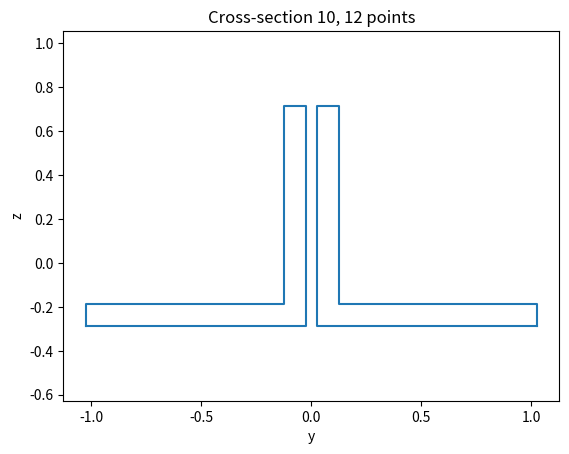
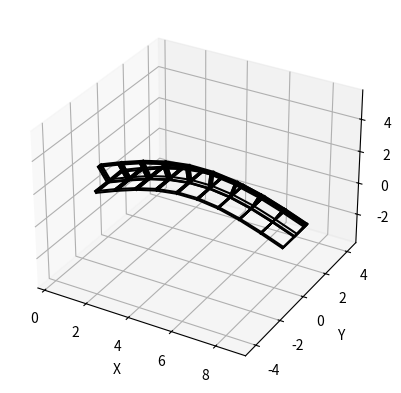

Python code for these plots, in order:
# -*- coding: utf-8 -*-
"""
Created on Sun Apr 17 09:14:17 2022

[redacted]
"""

import numpy as np
import scipy
from scipy.spatial.transform import Rotation as R
from scipy.spatial.transform import Slerp
import matplotlib.pyplot as plt
from mpl_toolkits import mplot3d


class CrossSection:
    """
    define cross section in the local coordinate system
    x is the direction perpendicular to the cross-section
    cross-sections are defined in yz plane
    """

    def __init__(self):
        """
        Member variables:
            C: Accumulative cross-section
            yz: Current cross-section's vertices
        """
        self.C = None
        self.yz = None

    def rectangle(self, b, h):
        """
        Create a rectangle cross-section.
        Args:
            b: Flange length
            h: Web length

        Returns:
            yz: rectangle cross-section's vertices coordinates
        """
        # Initialize an empty array for four vertices
        # Possible absolute value(s) for y
        # Possible absolute value(s) for z
        yz = np.zeros((4, 2))
        y0 = 0.5 * b
        z0 = 0.5 * h

        # The rows in yz are the coordinates (y,z).
        # Begin from the left-bottom corner and add other points counterclockwise
        yz[:, 0] = np.array([-y0, y0, y0, -y0])
        yz[:, 1] = np.array([-z0, -z0, z0, z0])

        # Update self.yz
        # Update self.C
        self.yz = yz
        self.add_current_section()
        return yz

    def w_beam(self, b, h, tf, tw):
        """
        Create a W-beam-shape cross-section
        Args:
            b: Flange length
            h: Web length
            tf: Flange thickness
            tw: Web thickness

        Returns:
            yz: W-beam cross-section's vertices coordinates
        """
        # Initialize an empty array for 12 vertices
        # Possible absolute value(s) for y
        # Possible absolute value(s) for z
        yz = np.zeros((12, 2))
        y0, y1 = 0.5 * b, 0.5 * tw
        z0, z1 = 0.5 * h, 0.5 * h - tf

        # The rows in yz are the coordinates (y,z).
        # Begin from the left-bottom corner and add other points counterclockwise
        yz[:, 0] = np.array([-y0, y0, y0, y1, y1, y0, y0, -y0, -y0, -y1, -y1, -y0])
        yz[:, 1] = np.array([-z0, -z0, -z1, -z1, z1, z1, z0, z0, z1, z1, -z1, -z1])

        # Update self.yz
        # Update self.C
        self.yz = yz
        self.add_current_section()
        return yz

    def l_beam(self, b, h, tf, tw):
        """
        Create a L-shape cross-section.
        Args:
            b: Flange length
            h: Web length
            tf: Flange thickness
            tw: Web thickness

        Returns:
            yz: L-beam cross-section's vertices coordinates
        """
        # Initialize an empty array for 12 vertices
        # Possible absolute value(s) for y
        # Possible absolute value(s) for z
        # Assume the initial origin is at the middle of L-beam
        yz = np.zeros((6, 2))
        y0, y1 = 0.5 * b, 0.5 * b - tw
        z0, z1 = 0.5 * h, 0.5 * h - tf

        # Calculate the location of center of mass
        A1, A2 = h*tw, (b-tw)*tf
        c1, c2 = np.array([-y0+tw/2, 0]), np.array([tw/2, -z0+tf/2])
        c = (A1*c1+A2*c2)/(A1+A2)

        # The rows in yz are the coordinates (y,z).
        # Begin from the left-bottom corner and add other points counterclockwise
        yz[:, 0] = np.array([-y0, y0, y0, -y1, -y1, -y0]) - c[0]
        yz[:, 1] = np.array([-z0, -z0, -z1, -z1, z0, z0]) - c[1]
        self.yz = yz
        self.add_current_section()
        return yz

    def wt_beam(self, b, h, tf, tw):
        """
        Create a T-shape cross-section.
        Args:
            b: Flange length
            h: Web length
            tf: Flange thickness
            tw: Web thickness

        Returns:
            yz: WT-beam cross-section's vertices coordinates
        """
        # Initialize an empty array for 8 vertices
        # Possible absolute value(s) for y
        # Possible absolute value(s) for z
        # Assume the initial origin is at the middle of WT-beam
        yz = np.zeros((8, 2))
        y0, y1 = 0.5 * b, 0.5 * tw
        z0, z1 = 0.5 * h, 0.5 * h - tf

        # Calculate the location of center of mass
        A1, A2 = b*tf, (h-tf)*tw
        c_z1, c_z2 = -z0+tf/2, tw/2
        c_z = (A1*c_z1 + A2*c_z2)/(A1+A2)

        # The rows in yz are the coordinates (y,z).
        # Begin from the left-bottom corner and add other points counterclockwise
        yz[:, 0] = np.array([-y0, y0, y0, y1, y1, -y1, -y1, -y0])
        yz[:, 1] = np.array([-z0, -z0, -z1, -z1, z0, z0, -z1, -z1]) - c_z
        self.yz = yz
        self.add_current_section()
        return yz

    def double_l_beam(self, b, h, tf, tw, d):
        """
        Create a 2L-beams cross-section.
        Args:
            b: Flange length
            h: Web length
            tf: Flange thickness
            tw: Web thickness
            d: Distance between two L-beams

        Returns:
            yz: 2L-beam cross-section's vertices coordinates
        """
        # Initialize an empty array for 12 vertices, 6 for each L-beam
        # Possible absolute value(s) for y
        # Possible absolute value(s) for z
        # Assume the initial origin is at the middle of 2L-beam
        yz = np.zeros((12, 2))
        y0, y1, y2 = 0.5 * d, 0.5 * d + b, 0.5 * d + tw
        z0, z1 = 0.5 * h, 0.5 * h - tf

        # Calculate the location of center of mass
        A1, A2 = h * tw, (b - tw) * tf
        c_z1, c_z2 = 0, -z0 + tf / 2
        c_z = (A1 * c_z1 + A2 * c_z2) / (A1 + A2)

        # The rows in yz are the coordinates (y,z)
        # The first half begins from the left-bottom corner and add other points counterclockwise
        # The second half and the first half are symmetric about the z axis
        yz[:, 0] = np.array([-y1, -y0, -y0, -y2, -y2, -y1, y1, y0, y0, y2, y2, y1])
        yz[:, 1] = np.array([-z0, -z0, z0, z0, -z1, -z1, -z0, -z0, z0, z0, -z1, -z1]) - c_z
        self.yz = yz
        self.add_current_section()
        return yz

    def hss_beam(self, b, h, w):
        """
        Create a square hollow structural(HSS) beam cross-section.
        Args:
            b: Flange length
            h: Web length
            w: Width

        Returns:
            yz: HSS-beam cross-section's vertices coordinates
        """
        # Initialize an empty array for 8 vertices, 4 for inside and outside rectangles
        # Possible absolute value(s) for y
        # Possible absolute value(s) for z
        yz = np.zeros((8, 2))
        y0, y1 = b/2, b/2 - w
        z0, z1 = h/2, h/2 - w

        # The rows in yz are the coordinates (y,z).
        # Begin from the left-bottom corner and add other points counterclockwise
        yz[:, 0] = np.array([-y0, y0, y0, -y0, -y1, y1, y1, -y1])
        yz[:, 1] = np.array([-z0, -z0, z0, z0, -z1, -z1, z1, z1])
        self.yz = yz
        self.add_current_section()
        return yz

    def pipe(self, r, w=0, inner=True, n=100):
        """
        Create a pipe cross-section.
        Args:
            r: Outer radius
            w: Width
            inner: Boolean
                Inner==True, create mesh for the inner side of the cross-section
                Inner==False, create outside only
            n: Number of points on circle

        Returns:
            yz: Pipe cross-section's vertices coordinates
        """
        # Initialize angles between 0 to 2*pi
        theta = np.linspace(0, 2 * np.pi, n)

        if inner:
            yz = np.zeros((2 * n, 2))
            # Create the ring's coordinates
            yz[:, 0] = np.hstack([r * np.cos(theta), (r - w) * np.cos(theta)])
            yz[:, 1] = np.hstack([r * np.sin(theta), (r - w) * np.sin(theta)])
        else:
            yz = np.zeros((n, 2))
            # Create the circle's coordinates
            yz[:, 0] = r * np.cos(theta)
            yz[:, 1] = r * np.sin(theta)

        self.yz = yz
        self.add_current_section()
        return yz

    def add_current_section(self):
        """
        Update self.C by adding the current section
        """
        # Reshape yz from 2D to 3D.
        yz = self.yz.reshape((1, self.yz.shape[0], self.yz.shape[1]))
        if self.C is None:
            self.C = yz
        else:
            # Add the current section to C along axis = 0.
            self.C = np.concatenate((self.C, yz), 0)

    def show(self, double=False):
        """
        Plot the current cross-section of given class
        Args:
            double: Boolean
                when double == True, there are two graphics in a figure

        Returns:
            The cross-section view of the class
        """
        # m is the number of vertices
        m = self.yz.shape[0]
        half_m = int(m/2)
        plt.figure()

        # idx is a 1D numpy array represents the index of points with shape (n,) with value [0, ..., n-1, 0]
        # n is the number of vertices in an individual graphic
        # The figure connect the vertices sequentially, and connect the last point to the first
        if double:
            idx = np.mod(np.arange(half_m + 1), half_m)
            plt.plot(self.yz[idx, 0], self.yz[idx, 1])
            plt.plot(self.yz[idx+half_m, 0], self.yz[idx+half_m, 1], color='#1f77b4')
        else:
            idx = np.mod(np.arange(m + 1), m)
            plt.plot(self.yz[idx, 0], self.yz[idx, 1])

        plt.xlabel('y')
        plt.ylabel('z')
        plt.axis('equal')
        plt.title("Cross-section {:d}, {:d} points".format(self.C.shape[0], self.C.shape[1]))
        plt.show()



class Member:
    def __init__(self, C, t=None, quat=None):
        """

        Args:
            C: The accumulative cross-section got from an CrossSection instance
            t: Translation of the cross-sections
            quat: Rotation in quaternion of the cross-sections

        Member variables:
            n: Number of cross-sections in the instance
            npts: Vertices number of one cross-section
            t: Translation of the cross-sections
            r: Rotation instance
            v: list of three-tuples (vertices) represented the coordinates in 3D
            f: list of faces
        """
        self.n = C.shape[0]
        self.npts = C.shape[1]
        if t is None:
            t = np.zeros((self.n, 3))
            t[:, 0] = np.arange(self.n)
        self.t = t

        if quat is None:
            quat = np.zeros((self.n, 4))
            quat[:, 3] = 1.  # quaternion is (x,y,z,w)
        self.r = R.from_quat(quat)

        self.v = []
        self.f = []

        xyz = np.zeros((self.npts, 3))
        for i in range(self.n):
            xyz[:, 1:] = C[i, :, :]
            c = self.r[i].apply(xyz) + self.t[np.zeros(self.npts, dtype=int) + i, :]
            self.v = self.v + [(c[k, 0], c[k, 1], c[k, 2]) for k in range(self.npts)]
            if i > 0:
                m = self.npts * (i - 1)
                idx1 = np.arange(m, m + self.npts)
                idx2 = np.arange(m + self.npts, m + 2 * self.npts)
                self.f = self.f + [(idx1[k], idx1[np.mod(k + 1, self.npts)], idx2[np.mod(k + 1, self.npts)], idx2[k])
                                   for k in range(self.npts)]

    def show(self):
        v = np.array(self.v)
        plt.figure()
        ax = plt.axes(projection='3d')
        for f in self.f:
            idxv = np.array(f)
            ax.plot3D(v[idxv, 0], v[idxv, 1], v[idxv, 2], 'k')

        vmin = v.min(0)
        vmax = v.max(0)
        ctr = (vmin + vmax) / 2.
        half = (vmax - vmin).max() / 2.
        ax.set_xlim((ctr[0] - half, ctr[0] + half))
        ax.set_ylim((ctr[1] - half, ctr[1] + half))
        ax.set_zlim((ctr[2] - half, ctr[2] + half))
        ax.set_xlabel('X')
        ax.set_ylabel('Y')
        ax.set_zlabel('Z')
        plt.show(    )


if __name__ == "__main__":
    cs = CrossSection()
    n = 10
    # create constant rectangular cross section
    for i in range(n):
        # cs.wt_beam(1.0, 1.0, 0.1, 0.1)
        cs.double_l_beam(1, 1, 0.1, 0.1, 0.05)
        # cs.hss_beam(1, 1, 0.2)
        # cs.pipe(3, 1)
    # cs.show()
    cs.show(double=True)

    # define arbitrary cross-sectional translation and rotation
    t = np.zeros((n, 3))
    t[:, 0] = np.arange(n)
    a = 1.5
    omega = np.pi / (n - 1)
    t[:, 2] = np.sin(omega * np.arange(n)) * a
    rotvec = np.zeros((n, 3))
    rotvec[:, 1] = -np.arctan(omega * a * np.cos(omega * np.arange(n)))
    Rot = R.from_rotvec(rotvec)

    m = Member(cs.C, t, Rot.as_quat())
    m.show()
